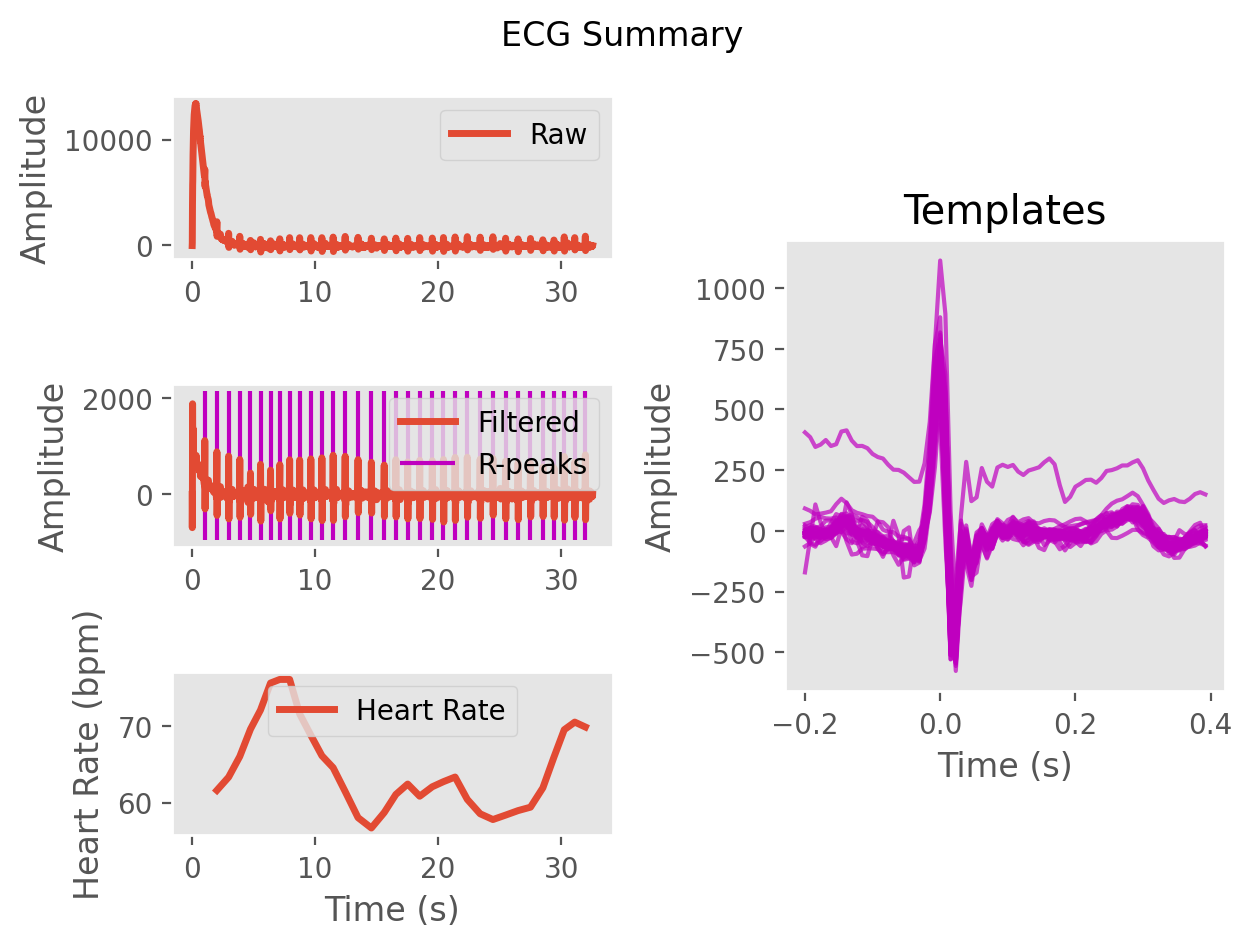

Data behind this chart, as committed beside it:
ECG, -3.623993891498344, -693.0909489076889, -371.7329173340309, 1048.6231415386405, 1876.5353698877766, 1241.4312518582972, 759.2861496303159, 1206.6919192824685, 1374.2609223550717, 1054.663771008531, 1019.3230099563029, 1060.6584788734992, 881.907382178533, 839.6008904166852, 898.295899659174, 798.7836025612567, 715.3704278595847, 726.2325857647677, 691.1573392125856, 674.8117688629573, 708.8605609434915, 678.3577142284282, 633.6967791597594
Time (s), 0.0, 0.007692, 0.01538, 0.02308, 0.03077, 0.03846, 0.04615, 0.05385, 0.06154, 0.06923, 0.07692, 0.08462, 0.09231, 0.1, 0.1077, 0.1154, 0.1231, 0.1308, 0.1385, 0.1462, 0.1538, 0.1615, 0.1692
Rpeaks, 133, 261, 385, 503, 616, 722, 828, 926, 1030, 1136, 1254, 1371, 1490, 1617, 1753, 1894, 2030, 2153, 2278, 2405, 2538, 2656, 2779
IBI Series, 495, 2744, 1000, 979, 924, 882, 838, 830, 768, 818, 835, 930, 917, 935, 993, 1069, 1107, 1066, 968, 980, 1002, 1045, 927
Heart Rate, 68, 68, 67, 66, 65, 65, 65, 67, 67, 68, 69, 70, 70, 69, 69, 69, 68, 67, 66, 65, 65, 65, 64
